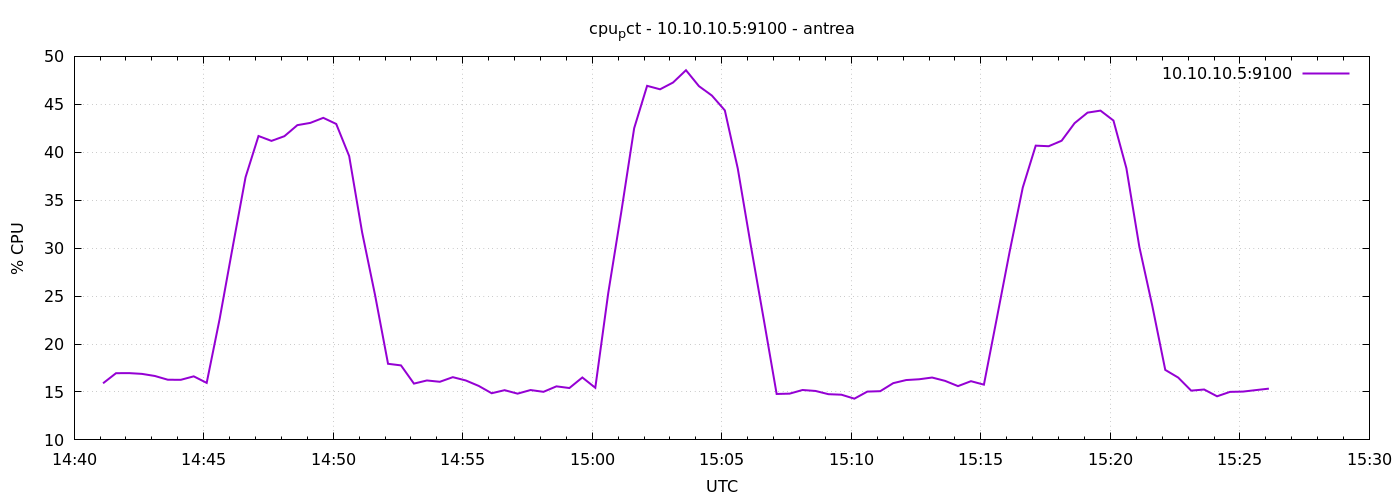

The table this chart was drawn from, first rows:
1777992067	15.904761904766062
1777992097	16.96
1777992127	16.97
1777992157	16.89
1777992187	16.67
1777992217	16.28
1777992247	16.27
1777992277	16.63
1777992307	15.95
1777992337	22.61
1777992367	30.06
1777992397	37.4
1777992427	41.7
1777992457	41.19
1777992487	41.68
1777992517	42.83
1777992547	43.06
1777992577	43.59
1777992607	42.95
1777992637	39.6
1777992667	31.64
1777992697	25.09
1777992727	17.94
1777992757	17.77
1777992787	15.87
1777992817	16.2
1777992847	16.06
1777992877	16.54
1777992907	16.2
1777992937	15.63
1777992967	14.87
1777992997	15.19
1777993027	14.82
1777993057	15.2
1777993087	15.01
1777993117	15.59
1777993147	15.41
1777993177	16.51
1777993207	15.44
1777993237	25.32
1777993267	33.72
1777993297	42.5
1777993327	46.93
1777993357	46.57
1777993387	47.27
1777993417	48.56
1777993447	46.9
1777993477	45.91
1777993507	44.37
1777993537	38.3
1777993567	30.31
1777993597	22.6
1777993627	14.79
1777993657	14.82
1777993687	15.2
1777993717	15.1
1777993747	14.77
1777993777	14.71
1777993807	14.3
1777993837	15.04
1777993867	15.08
... 30 more rows
